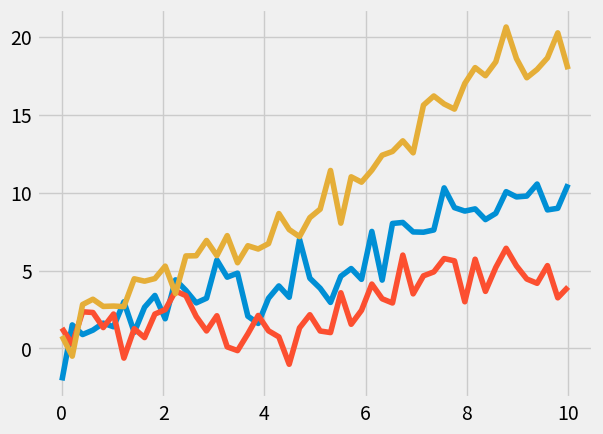

Here is the Python script that generated this plot:
"""
This shows an example of the "fivethirtyeight" styling, which
tries to replicate the styles from FiveThirtyEight.com.
"""


from matplotlib import pyplot as plt
import numpy as np

x = np.linspace(0, 10)

with plt.style.context('fivethirtyeight'):
    plt.plot(x, np.sin(x) + x + np.random.randn(50))
    plt.plot(x, np.sin(x) + 0.5 * x + np.random.randn(50))
    plt.plot(x, np.sin(x) + 2 * x + np.random.randn(50))


plt.show()